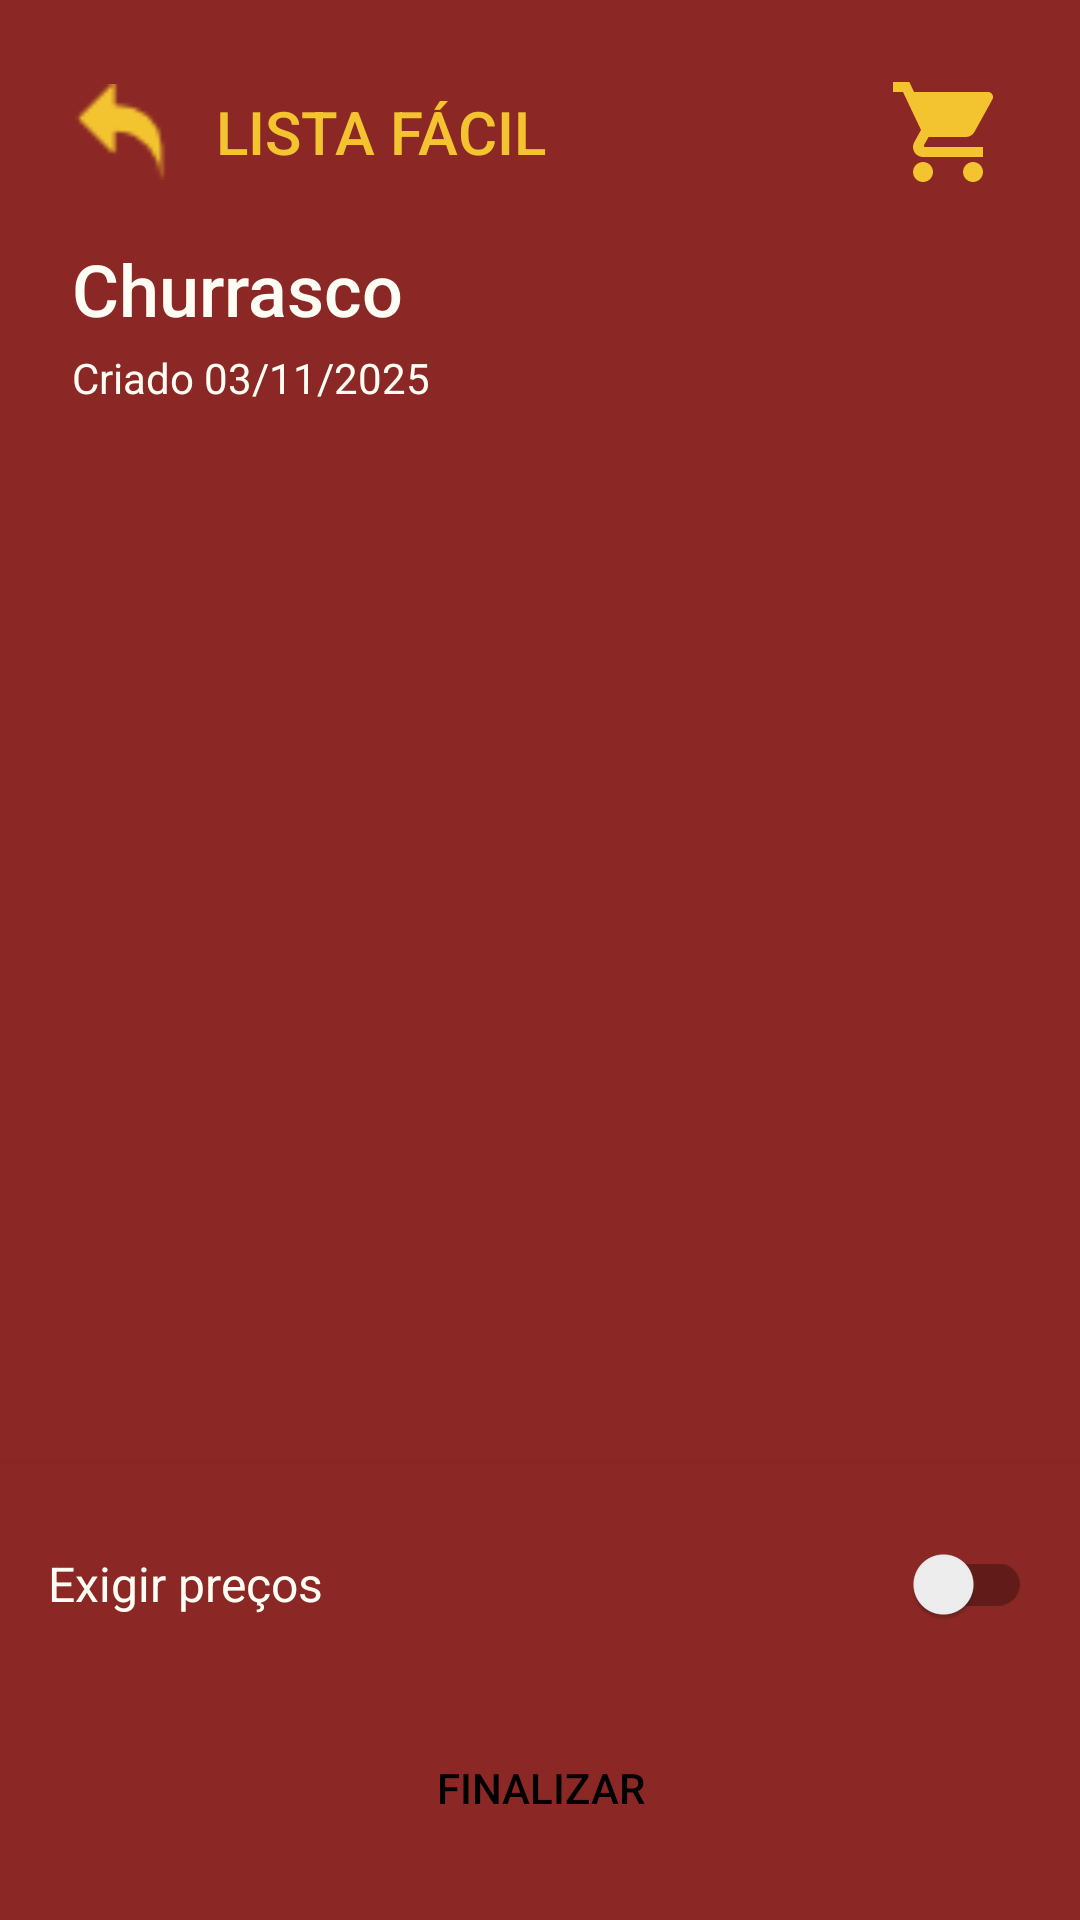

The Android layout XML behind this screen, and the referenced resources:
<!-- AndroidManifest.xml: application theme Theme.ListaFacil -->
<!-- res/layout/activity_lista_selecionada.xml -->
<?xml version="1.0" encoding="utf-8"?>
<androidx.constraintlayout.widget.ConstraintLayout
    xmlns:android="http://schemas.android.com/apk/res/android"
    xmlns:app="http://schemas.android.com/apk/res-auto"
    android:layout_width="match_parent"
    android:layout_height="match_parent"
    android:background="@color/primary_red">

    
    <LinearLayout
        android:id="@+id/llHeader"
        android:layout_width="0dp"
        android:layout_height="wrap_content"
        android:orientation="vertical"
        android:padding="24dp"
        android:paddingBottom="16dp"
        app:layout_constraintTop_toTopOf="parent"
        app:layout_constraintStart_toStartOf="parent"
        app:layout_constraintEnd_toEndOf="parent">

        
        <LinearLayout
            android:layout_width="match_parent"
            android:layout_height="wrap_content"
            android:orientation="horizontal"
            android:gravity="center_vertical">

            <ImageView
                android:id="@+id/ivBack"
                android:layout_width="32dp"
                android:layout_height="32dp"
                android:src="@drawable/ic_arrow_back"
                app:tint="@color/accent_gold"
                android:contentDescription="Voltar" />

            <TextView
                android:id="@+id/tvTitle"
                android:layout_width="0dp"
                android:layout_height="wrap_content"
                android:layout_weight="1"
                android:layout_marginStart="16dp"
                android:text="LISTA FÁCIL"
                android:textSize="20sp"
                android:textColor="@color/accent_gold"
                android:fontFamily="sans-serif-medium" />

            <ImageView
                android:id="@+id/ivCart"
                android:layout_width="40dp"
                android:layout_height="40dp"
                android:src="@drawable/ic_cart"
                app:tint="@color/accent_gold"
                android:contentDescription="@string/app_name" />
        </LinearLayout>

        
        <TextView
            android:id="@+id/tvListName"
            android:layout_width="wrap_content"
            android:layout_height="wrap_content"
            android:text="Churrasco"
            android:textSize="24sp"
            android:textColor="@color/text_white"
            android:fontFamily="sans-serif-medium"
            android:layout_marginTop="16dp" />

        
        <TextView
            android:id="@+id/tvCreatedDate"
            android:layout_width="wrap_content"
            android:layout_height="wrap_content"
            android:text="Criado 03/11/2025"
            android:textSize="14sp"
            android:textColor="@color/text_white"
            android:layout_marginTop="4dp" />

    </LinearLayout>

    
    <androidx.core.widget.NestedScrollView
        android:id="@+id/scrollView"
        android:layout_width="0dp"
        android:layout_height="0dp"
        android:fillViewport="false"
        app:layout_constraintTop_toBottomOf="@id/llHeader"
        app:layout_constraintBottom_toTopOf="@id/llHistoricoSection"
        app:layout_constraintStart_toStartOf="parent"
        app:layout_constraintEnd_toEndOf="parent">

        <LinearLayout
            android:layout_width="match_parent"
            android:layout_height="wrap_content"
            android:orientation="vertical"
            android:paddingStart="24dp"
            android:paddingEnd="24dp"
            android:paddingBottom="16dp">

            
            <androidx.recyclerview.widget.RecyclerView
                android:id="@+id/rvItems"
                android:layout_width="match_parent"
                android:layout_height="wrap_content"
                android:nestedScrollingEnabled="false" />

        </LinearLayout>

    </androidx.core.widget.NestedScrollView>

    
    <LinearLayout
        android:id="@+id/llHistoricoSection"
        android:layout_width="0dp"
        android:layout_height="wrap_content"
        android:maxHeight="250dp"
        android:orientation="vertical"
        android:background="@color/primary_red"
        android:paddingStart="24dp"
        android:paddingEnd="24dp"
        android:paddingTop="8dp"
        android:visibility="gone"
        app:layout_constraintBottom_toTopOf="@id/llBottomBar"
        app:layout_constraintStart_toStartOf="parent"
        app:layout_constraintEnd_toEndOf="parent">

        
        <LinearLayout
            android:id="@+id/btnToggleHistorico"
            android:layout_width="match_parent"
            android:layout_height="wrap_content"
            android:orientation="horizontal"
            android:gravity="center_vertical"
            android:paddingTop="8dp"
            android:paddingBottom="8dp"
            android:background="?attr/selectableItemBackground">

            <TextView
                android:layout_width="0dp"
                android:layout_height="wrap_content"
                android:layout_weight="1"
                android:text="Comparação de preços"
                android:textColor="@color/accent_gold"
                android:textSize="16sp"
                android:fontFamily="sans-serif-medium" />

            <ImageView
                android:id="@+id/ivExpandIcon"
                android:layout_width="24dp"
                android:layout_height="24dp"
                android:src="@drawable/ic_expand_less"
                app:tint="@color/accent_gold" />

        </LinearLayout>

        
        <HorizontalScrollView
            android:id="@+id/hsvTotals"
            android:layout_width="match_parent"
            android:layout_height="wrap_content"
            android:scrollbars="none">

            <LinearLayout
                android:id="@+id/llTotals"
                android:layout_width="wrap_content"
                android:layout_height="wrap_content"
                android:orientation="horizontal"
                android:paddingBottom="8dp" />

        </HorizontalScrollView>

    </LinearLayout>

    
    <LinearLayout
        android:id="@+id/llBottomBar"
        android:layout_width="0dp"
        android:layout_height="wrap_content"
        android:orientation="vertical"
        android:background="@color/primary_red"
        android:padding="16dp"
        android:elevation="8dp"
        app:layout_constraintBottom_toBottomOf="parent"
        app:layout_constraintStart_toStartOf="parent"
        app:layout_constraintEnd_toEndOf="parent">

        
        <LinearLayout
            android:layout_width="match_parent"
            android:layout_height="wrap_content"
            android:orientation="horizontal"
            android:gravity="center_vertical"
            android:layout_marginBottom="16dp">

            <TextView
                android:layout_width="0dp"
                android:layout_height="wrap_content"
                android:layout_weight="1"
                android:text="Exigir preços"
                android:textColor="@color/text_white"
                android:textSize="16sp" />

            <androidx.appcompat.widget.SwitchCompat
                android:id="@+id/switchPrecoObrigatorio"
                android:layout_width="wrap_content"
                android:layout_height="wrap_content"
                android:checked="false" />

        </LinearLayout>

        
        <androidx.appcompat.widget.AppCompatButton
            android:id="@+id/btnFinalize"
            android:layout_width="match_parent"
            android:layout_height="56dp"
            android:text="@string/finalize"
            android:textColor="@color/black"
            android:background="@drawable/bg_button" />

    </LinearLayout>

</androidx.constraintlayout.widget.ConstraintLayout>
<!-- resources referenced by this layout -->
<resources>
  <color name="accent_gold">#F4C430</color>
  <color name="black">#000000</color>
  <color name="primary_red">#8B2825</color>
  <color name="text_white">#FFFEF5</color>
  <!-- drawable ic_arrow_back: png bitmap (drawable, 586 bytes) -->
  <!-- drawable ic_cart (drawable) -->
  <vector xmlns:android="http://schemas.android.com/apk/res/android"
      android:width="24dp"
      android:height="24dp"
      android:viewportWidth="24"
      android:viewportHeight="24">
      <path
          android:fillColor="@color/accent_gold"
          android:pathData="M7,18c-1.1,0 -1.99,0.9 -1.99,2S5.9,22 7,22s2,-0.9 2,-2 -0.9,-2 -2,-2zM1,2v2h2l3.6,7.59 -1.35,2.45c-0.16,0.28 -0.25,0.61 -0.25,0.96 0,1.1 0.9,2 2,2h12v-2L7.42,15c-0.14,0 -0.25,-0.11 -0.25,-0.25l0.03,-0.12 0.9,-1.63h7.45c0.75,0 1.41,-0.41 1.75,-1.03l3.58,-6.49c0.08,-0.14 0.12,-0.31 0.12,-0.48 0,-0.55 -0.45,-1 -1,-1L5.21,4l-0.94,-2L1,2zM17,18c-1.1,0 -1.99,0.9 -1.99,2s0.89,2 1.99,2 2,-0.9 2,-2 -0.9,-2 -2,-2z"/>
  </vector>
  <string name="app_name">ListaFácil</string>
  <string name="finalize">FINALIZAR</string>
  <style name="Theme.ListaFacil" parent="Theme.MaterialComponents.DayNight.NoActionBar">
          <item name="colorPrimary">@color/primary_red</item>
          <item name="colorPrimaryDark">@color/primary_dark</item>
          <item name="colorAccent">@color/accent_gold</item>
          <item name="android:statusBarColor">@color/primary_dark</item>
      </style>
  <color name="primary_dark">#6B1A18</color>
</resources>
